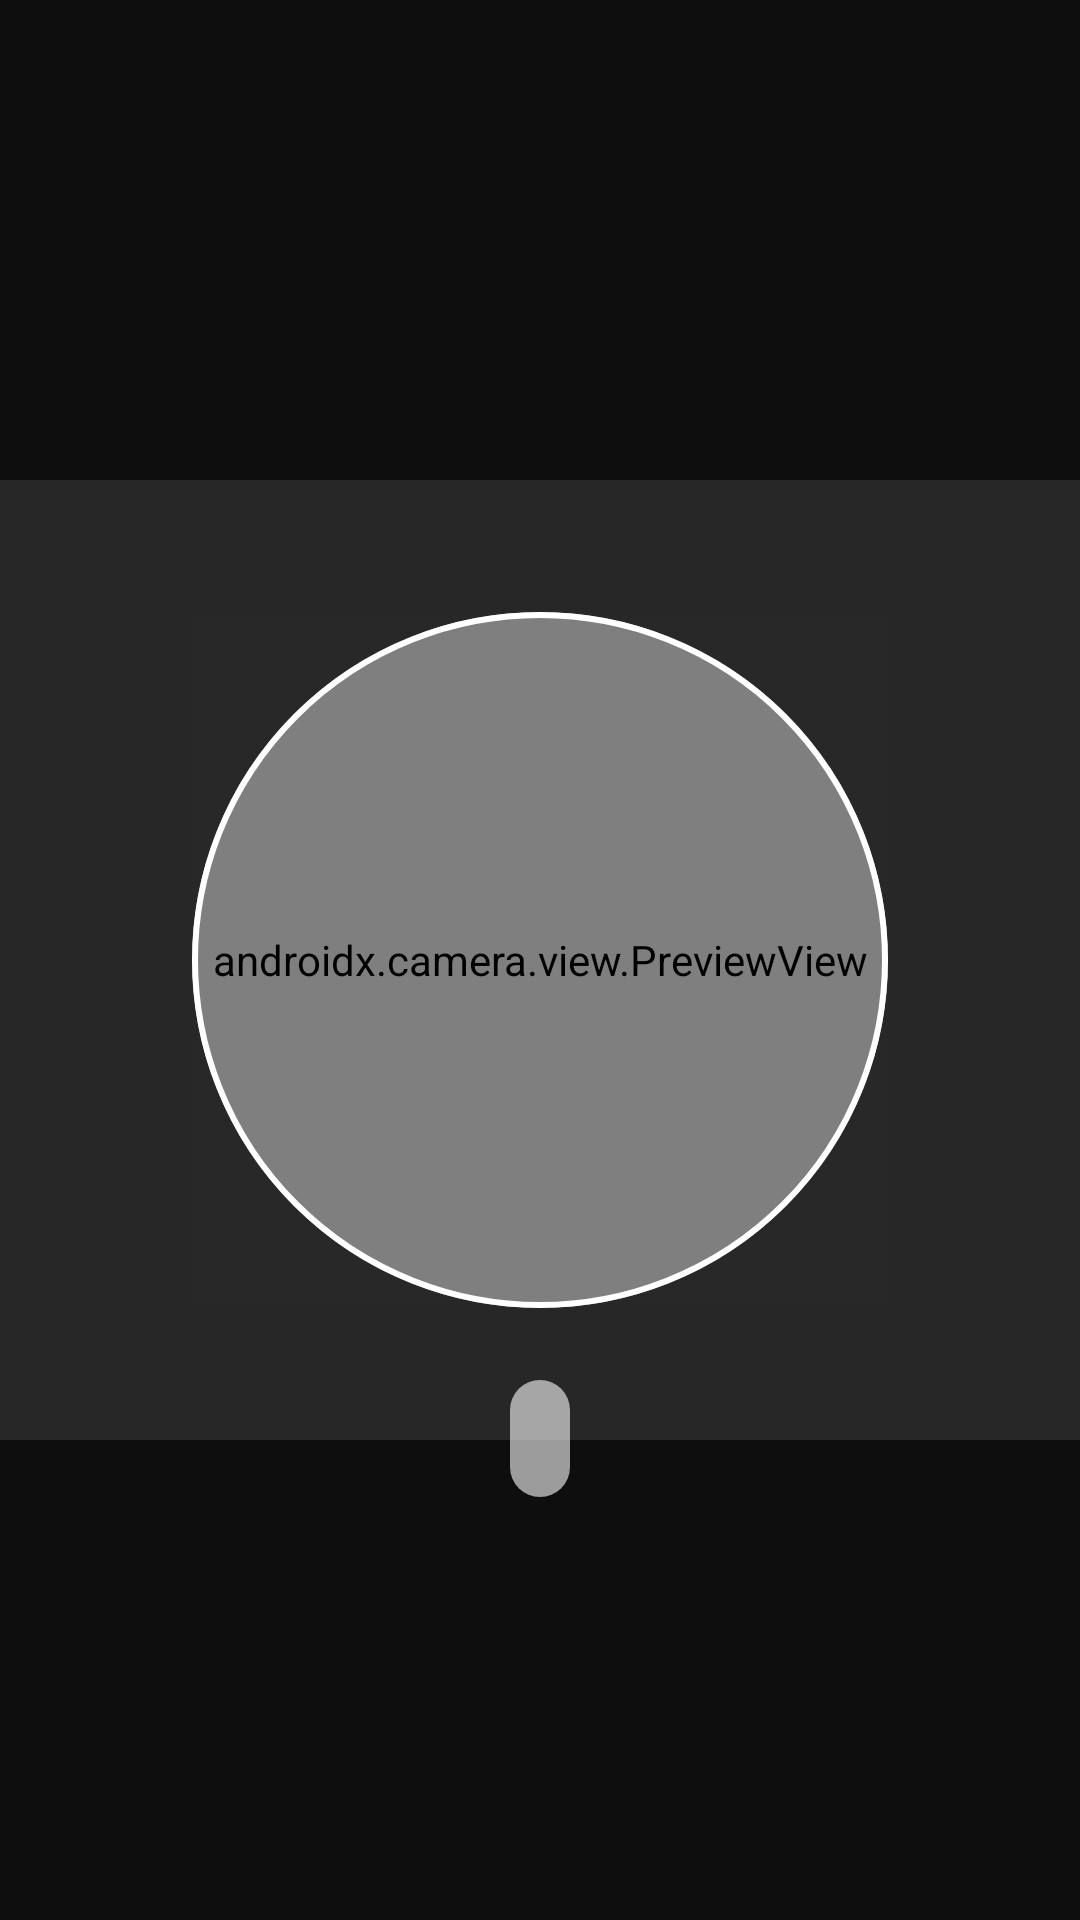

Android layout source for this screen:
<!-- AndroidManifest.xml: application theme Theme.FaceLivenessSdk -->
<!-- res/layout/activity_main.xml -->
<?xml version="1.0" encoding="utf-8"?>
<layout>

    <androidx.constraintlayout.widget.ConstraintLayout xmlns:android="http://schemas.android.com/apk/res/android"
        xmlns:app="http://schemas.android.com/apk/res-auto"
        android:layout_width="match_parent"
        android:layout_height="match_parent"
        android:background="@color/black">

        <androidx.camera.view.PreviewView
            android:id="@+id/preview"
            android:layout_width="0dp"
            android:layout_height="0dp"
            app:layout_constraintBottom_toBottomOf="parent"
            app:layout_constraintEnd_toEndOf="parent"
            app:layout_constraintHeight_percent="0.5"
            app:layout_constraintStart_toStartOf="parent"
            app:layout_constraintTop_toTopOf="parent" />

        <View
            android:id="@+id/top"
            android:layout_width="0dp"
            android:layout_height="0dp"
            android:background="#CC121212"
            app:layout_constraintBottom_toTopOf="@id/shape"
            app:layout_constraintEnd_toEndOf="parent"
            app:layout_constraintStart_toStartOf="parent"
            app:layout_constraintTop_toTopOf="parent" />

        <View
            android:id="@+id/bottom"
            android:layout_width="0dp"
            android:layout_height="0dp"
            android:background="#CC121212"
            app:layout_constraintBottom_toBottomOf="parent"
            app:layout_constraintEnd_toEndOf="parent"
            app:layout_constraintStart_toStartOf="parent"
            app:layout_constraintTop_toBottomOf="@id/shape" />

        <View
            android:id="@+id/start"
            android:layout_width="0dp"
            android:layout_height="0dp"
            android:background="#CC121212"
            app:layout_constraintBottom_toTopOf="@id/bottom"
            app:layout_constraintEnd_toStartOf="@id/shape"
            app:layout_constraintStart_toStartOf="parent"
            app:layout_constraintTop_toBottomOf="@id/top" />

        <View
            android:id="@+id/end"
            android:layout_width="0dp"
            android:layout_height="0dp"
            android:background="#CC121212"
            app:layout_constraintBottom_toTopOf="@id/bottom"
            app:layout_constraintEnd_toEndOf="parent"
            app:layout_constraintStart_toEndOf="@id/shape"
            app:layout_constraintTop_toBottomOf="@id/top" />

        <View
            android:id="@+id/shape"
            android:layout_width="0dp"
            android:layout_height="0dp"
            android:background="@drawable/bg_shape_overlay"
            android:backgroundTint="#CC121212"
            app:layout_constraintBottom_toBottomOf="@id/instruction_anchor"
            app:layout_constraintDimensionRatio="1:1"
            app:layout_constraintEnd_toEndOf="@id/instruction_anchor"
            app:layout_constraintStart_toStartOf="@id/instruction_anchor"
            app:layout_constraintTop_toTopOf="@id/instruction_anchor" />

        <View
            android:id="@+id/circle"
            android:layout_width="0dp"
            android:layout_height="0dp"
            android:background="@drawable/circle_shape_overlay"
            app:layout_constraintBottom_toBottomOf="@id/instruction_anchor"
            app:layout_constraintDimensionRatio="1:1"
            app:layout_constraintEnd_toEndOf="@id/instruction_anchor"
            app:layout_constraintStart_toStartOf="@id/instruction_anchor"
            app:layout_constraintTop_toTopOf="@id/instruction_anchor" />

        <View
            android:id="@+id/instruction_anchor"
            android:layout_width="0dp"
            android:layout_height="0dp"
            android:layout_margin="64dp"
            app:layout_constraintBottom_toBottomOf="parent"
            app:layout_constraintDimensionRatio="1:1"
            app:layout_constraintEnd_toEndOf="parent"
            app:layout_constraintStart_toStartOf="parent"
            app:layout_constraintTop_toTopOf="parent" />

        <com.google.android.material.textview.MaterialTextView
            android:id="@+id/instruction"
            android:layout_width="wrap_content"
            android:layout_height="wrap_content"
            android:layout_marginTop="24dp"
            android:background="@drawable/bg_instruction"
            android:padding="10dp"
            android:visibility="visible"
            app:layout_constraintEnd_toEndOf="@id/instruction_anchor"
            app:layout_constraintStart_toStartOf="@id/instruction_anchor"
            app:layout_constraintTop_toBottomOf="@id/instruction_anchor" />

        <ProgressBar
            android:id="@+id/progressingBar"
            android:layout_width="wrap_content"
            android:layout_height="wrap_content"
            android:visibility="gone"
            app:layout_constraintBottom_toBottomOf="@id/instruction_anchor"
            app:layout_constraintEnd_toEndOf="@id/instruction_anchor"
            app:layout_constraintStart_toStartOf="@id/instruction_anchor"
            app:layout_constraintTop_toTopOf="@id/instruction_anchor" />

    </androidx.constraintlayout.widget.ConstraintLayout>
</layout>
<!-- resources referenced by this layout -->
<resources>
  <color name="black">#FF000000</color>
  <!-- drawable bg_instruction (drawable) -->
  <?xml version="1.0" encoding="utf-8"?>
  <shape xmlns:android="http://schemas.android.com/apk/res/android">
      <solid android:color="#99FBFBFB" />
      <corners android:radius="12dp" />
  </shape>
  <!-- drawable bg_shape_overlay: png bitmap (drawable, 40610 bytes) -->
  <!-- drawable circle_shape_overlay (drawable) -->
  <?xml version="1.0" encoding="utf-8"?>
  <shape xmlns:android="http://schemas.android.com/apk/res/android">
      <corners android:radius="500dp" />
      <stroke
          android:width="2dp"
          android:color="@color/white" />
  </shape>
  <style name="Theme.FaceLivenessSdk" parent="Base.Theme.FaceLivenessSdk" />
  <color name="white">#FFFFFFFF</color>
  <style name="Base.Theme.FaceLivenessSdk" parent="Theme.Material3.DayNight.NoActionBar">
          
          
      </style>
</resources>
